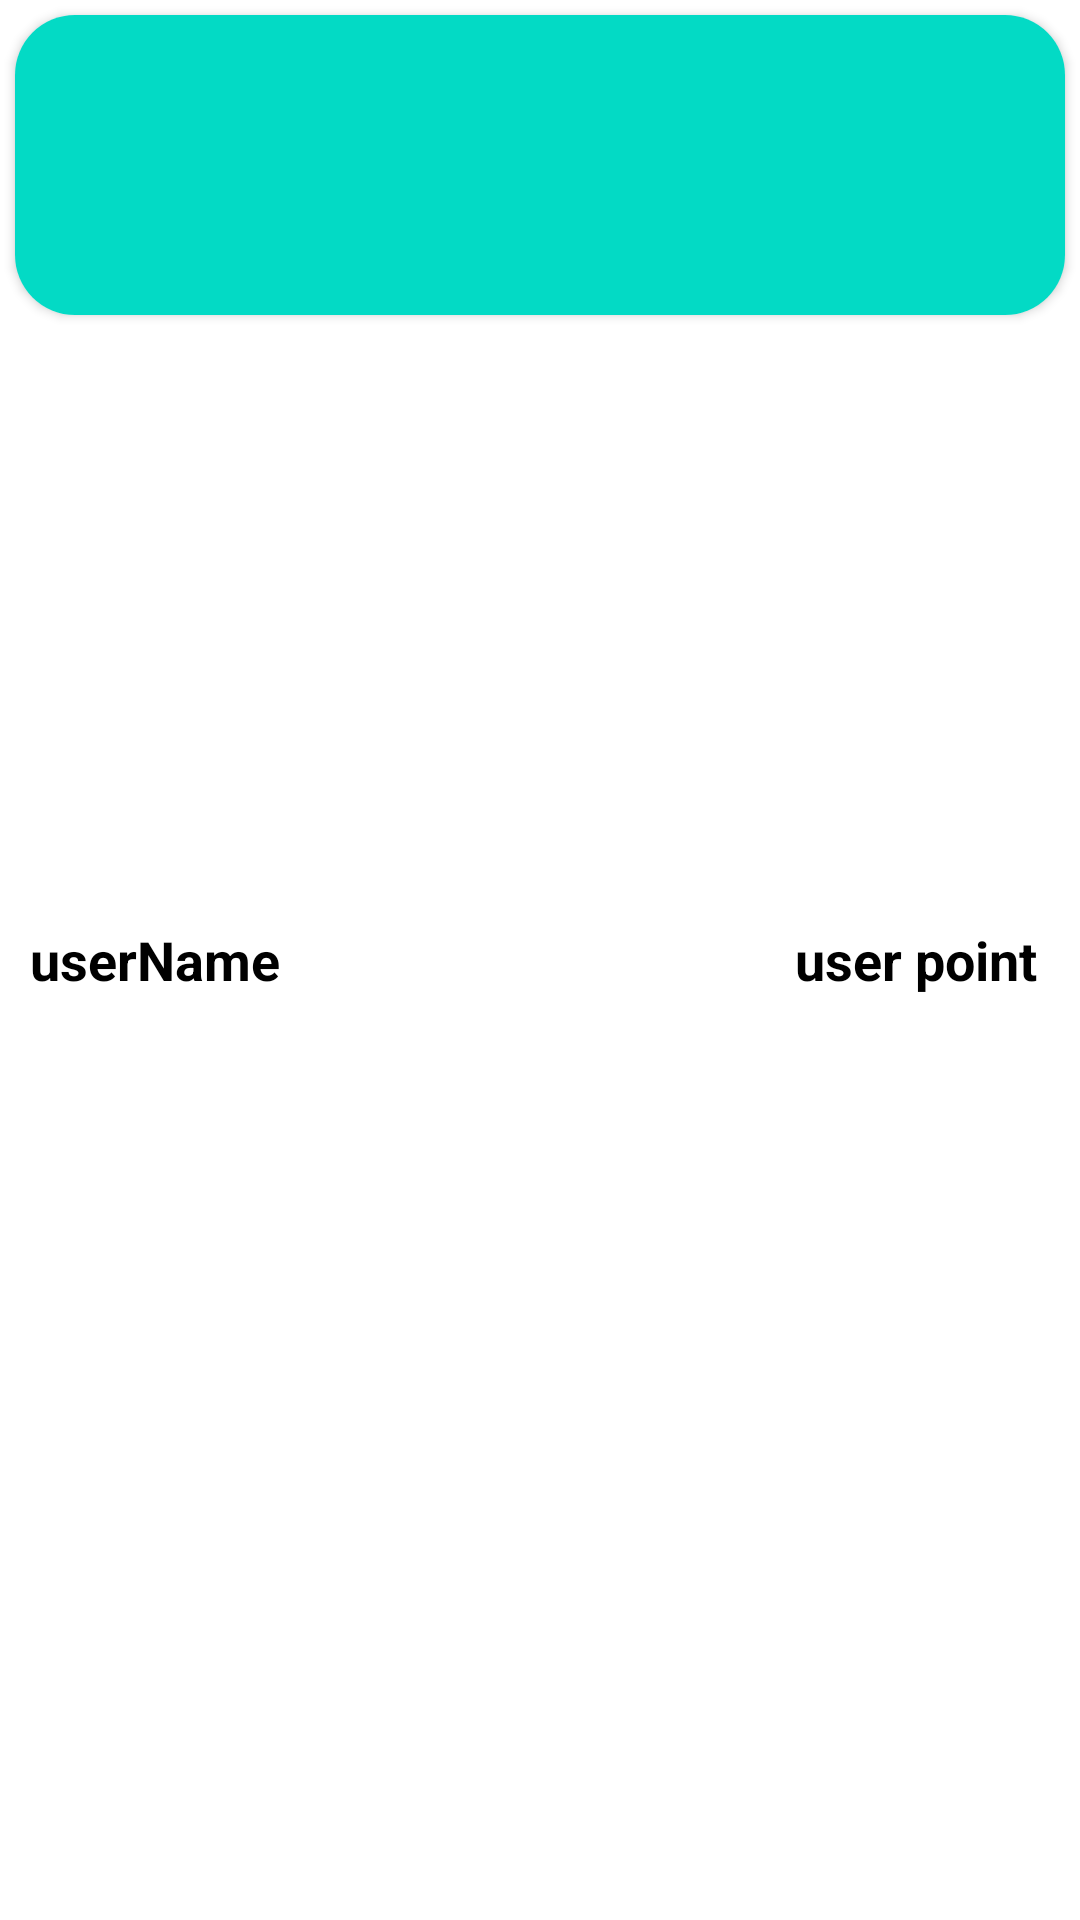

Android layout source for this screen:
<!-- AndroidManifest.xml: application theme Theme.AutoQuest -->
<!-- res/layout/result_item_rv.xml -->
<?xml version="1.0" encoding="utf-8"?>
<LinearLayout xmlns:android="http://schemas.android.com/apk/res/android"
    xmlns:app="http://schemas.android.com/apk/res-auto"
    xmlns:tools="http://schemas.android.com/tools"
    android:layout_width="match_parent"
    android:layout_height="wrap_content"
    android:orientation="vertical">

    <FrameLayout
        android:layout_width="match_parent"
        android:layout_height="match_parent">

        <RelativeLayout
            android:layout_width="match_parent"
            android:layout_height="match_parent">

            <androidx.cardview.widget.CardView
                android:layout_width="match_parent"
                android:layout_height="100dp"
                android:layout_margin="5dp"
                app:cardCornerRadius="20dp">

                <ImageView
                    android:layout_width="match_parent"
                    android:layout_height="match_parent"
                    android:background="@color/colorAccent"
                    android:scaleType="fitXY"/>

            </androidx.cardview.widget.CardView>

        </RelativeLayout>

        <TextView
            android:id="@+id/userName"
            android:layout_width="wrap_content"
            android:layout_height="wrap_content"
            android:layout_gravity="center_vertical"
            android:layout_marginStart="10dp"
            android:text="userName"
            android:textColor="@color/black"
            android:textSize="18sp"
            android:textStyle="bold" />

        <TextView
            android:id="@+id/userPoint"
            android:layout_width="wrap_content"
            android:layout_height="wrap_content"
            android:layout_gravity="center|end"
            android:text="user point "
            android:layout_margin="10dp"
            android:layout_marginTop="5dp"
            android:textColor="@color/black"
            android:textSize="18sp"
            android:textStyle="bold"
            tools:ignore="RtlHardcoded" />

    </FrameLayout>

</LinearLayout>
<!-- resources referenced by this layout -->
<resources>
  <style name="Theme.AutoQuest" parent="Theme.MaterialComponents.DayNight.DarkActionBar">
          
          <item name="colorPrimary">@color/purple_500</item>
          <item name="colorPrimaryVariant">@color/purple_700</item>
          <item name="colorOnPrimary">@color/white</item>
          
          <item name="colorSecondary">@color/teal_200</item>
          <item name="colorSecondaryVariant">@color/teal_700</item>
          <item name="colorOnSecondary">@color/black</item>
          
          <item name="android:statusBarColor" tools:targetApi="l">?attr/colorPrimaryVariant</item>
          
      </style>
  <!-- not gathered from this repository: default colours our renderer supplied (Android Studio template values) -->
  <color name="purple_500">#FF6200EE</color>
  <color name="purple_700">#FF3700B3</color>
  <color name="teal_200">#FF03DAC5</color>
  <color name="teal_700">#FF018786</color>
  <color name="black">#FF000000</color>
  <color name="white">#FFFFFFFF</color>
  <color name="colorAccent">#FF03DAC5</color>
</resources>
